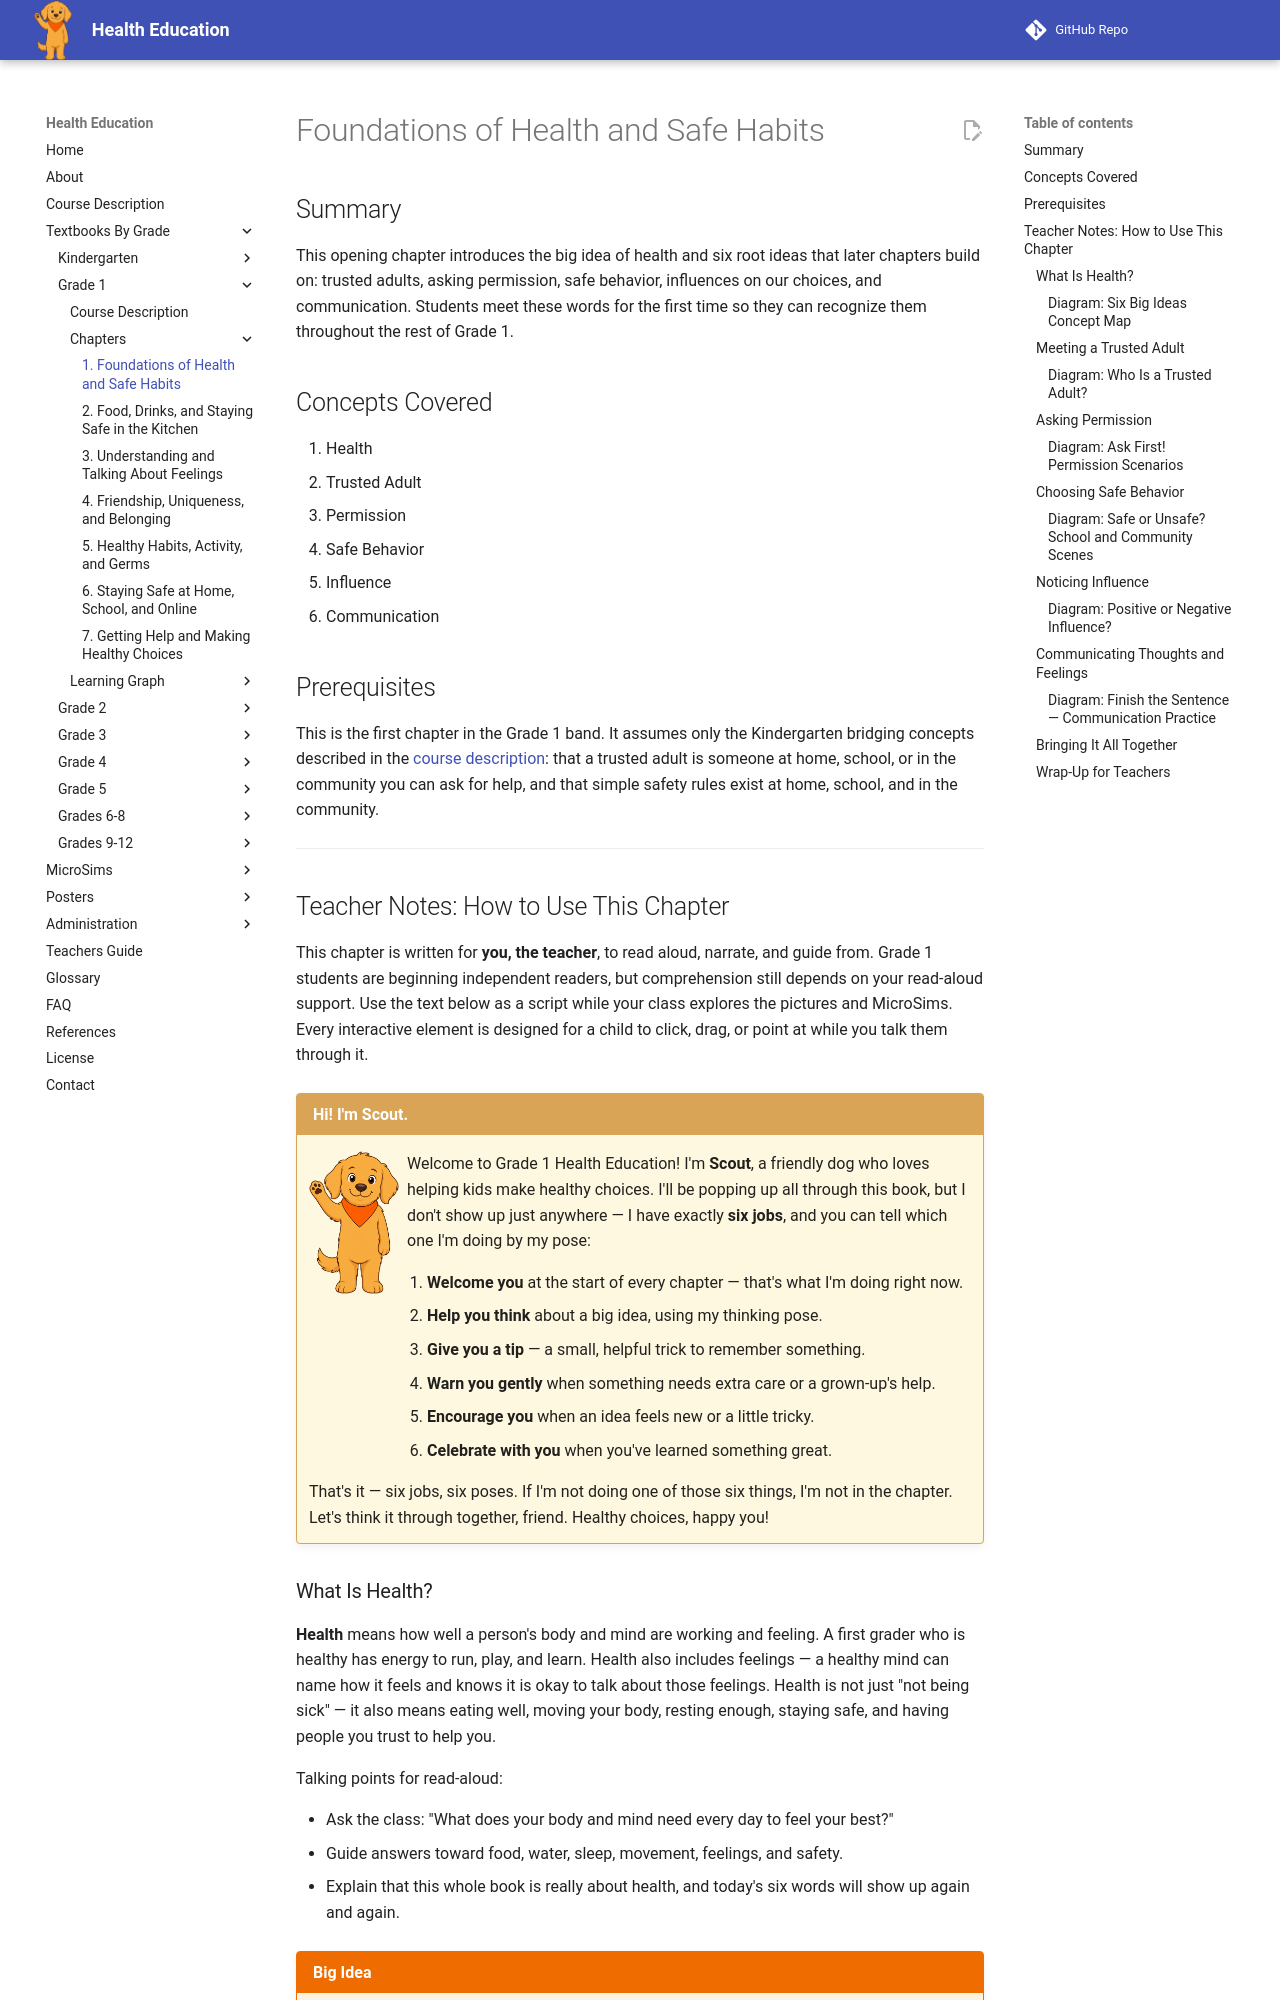

repository: dmccreary/health-education · page: bands/grade-1/chapters/01-foundations/index.html · generator: mkdocs

---
title: Foundations of Health and Safe Habits
description: An introduction to six root ideas for Grade 1 health education — health, trusted adults, permission, safe behavior, influence, and communication — that later Grade 1 chapters build on.
generated_by: claude skill chapter-content-generator
date: 2026-07-06 14:45:41
version: 0.09
---

# Foundations of Health and Safe Habits

## Summary

This opening chapter introduces the big idea of health and six root ideas that later chapters build on: trusted adults, asking permission, safe behavior, influences on our choices, and communication. Students meet these words for the first time so they can recognize them throughout the rest of Grade 1.

## Concepts Covered

1. Health
2. Trusted Adult
3. Permission
4. Safe Behavior
5. Influence
6. Communication

## Prerequisites

This is the first chapter in the Grade 1 band. It assumes only the
Kindergarten bridging concepts described in the
[course description](../../course-description.md): that a trusted adult is
someone at home, school, or in the community you can ask for help, and that
simple safety rules exist at home, school, and in the community.

---

## Teacher Notes: How to Use This Chapter

This chapter is written for **you, the teacher**, to read aloud, narrate, and guide from. Grade 1 students are beginning independent readers, but comprehension still depends on your read-aloud support. Use the text below as a script while your class explores the pictures and MicroSims. Every interactive element is designed for a child to click, drag, or point at while you talk them through it.

!!! mascot-welcome "Hi! I'm Scout."
    ![Scout the dog waving hello](../../../../img/mascot/welcome.png){ class="mascot-admonition-img" }
    Welcome to Grade 1 Health Education! I'm **Scout**, a friendly dog who loves helping kids make healthy choices. I'll be popping up all through this book, but I don't show up just anywhere — I have exactly **six jobs**, and you can tell which one I'm doing by my pose:

    1. **Welcome you** at the start of every chapter — that's what I'm doing right now.
    2. **Help you think** about a big idea, using my thinking pose.
    3. **Give you a tip** — a small, helpful trick to remember something.
    4. **Warn you gently** when something needs extra care or a grown-up's help.
    5. **Encourage you** when an idea feels new or a little tricky.
    6. **Celebrate with you** when you've learned something great.

    That's it — six jobs, six poses. If I'm not doing one of those six things, I'm not in the chapter. Let's think it through together, friend. Healthy choices, happy you!

### What Is Health?

**Health** means how well a person's body and mind are working and feeling. A first grader who is healthy has energy to run, play, and learn. Health also includes feelings — a healthy mind can name how it feels and knows it is okay to talk about those feelings. Health is not just "not being sick" — it also means eating well, moving your body, resting enough, staying safe, and having people you trust to help you.

Talking points for read-aloud:

- Ask the class: "What does your body and mind need every day to feel your best?"
- Guide answers toward food, water, sleep, movement, feelings, and safety.
- Explain that this whole book is really about health, and today's six words will show up again and again.

!!! mascot-thinking "Big Idea"
    ![Scout thinking](../../../../img/mascot/thinking.png){ class="mascot-admonition-img" }
    Health is bigger than just your body. It's your body, your feelings, and the people who help keep you safe — all working together!

The following table previews the six root ideas in this chapter, in the order the class will meet them:

| Word | One-Sentence Meaning |
|---|---|
| Health | How well your body and mind are working and feeling |
| Trusted Adult | A grown-up at home, school, or in your community you can go to for help |
| Permission | Saying yes before someone does something, like using an item or sharing information |
| Safe Behavior | An action that protects you and others from getting hurt |
| Influence | Someone or something that affects the choices you make |
| Communication | Sharing your thoughts, feelings, wants, and needs with someone else |
